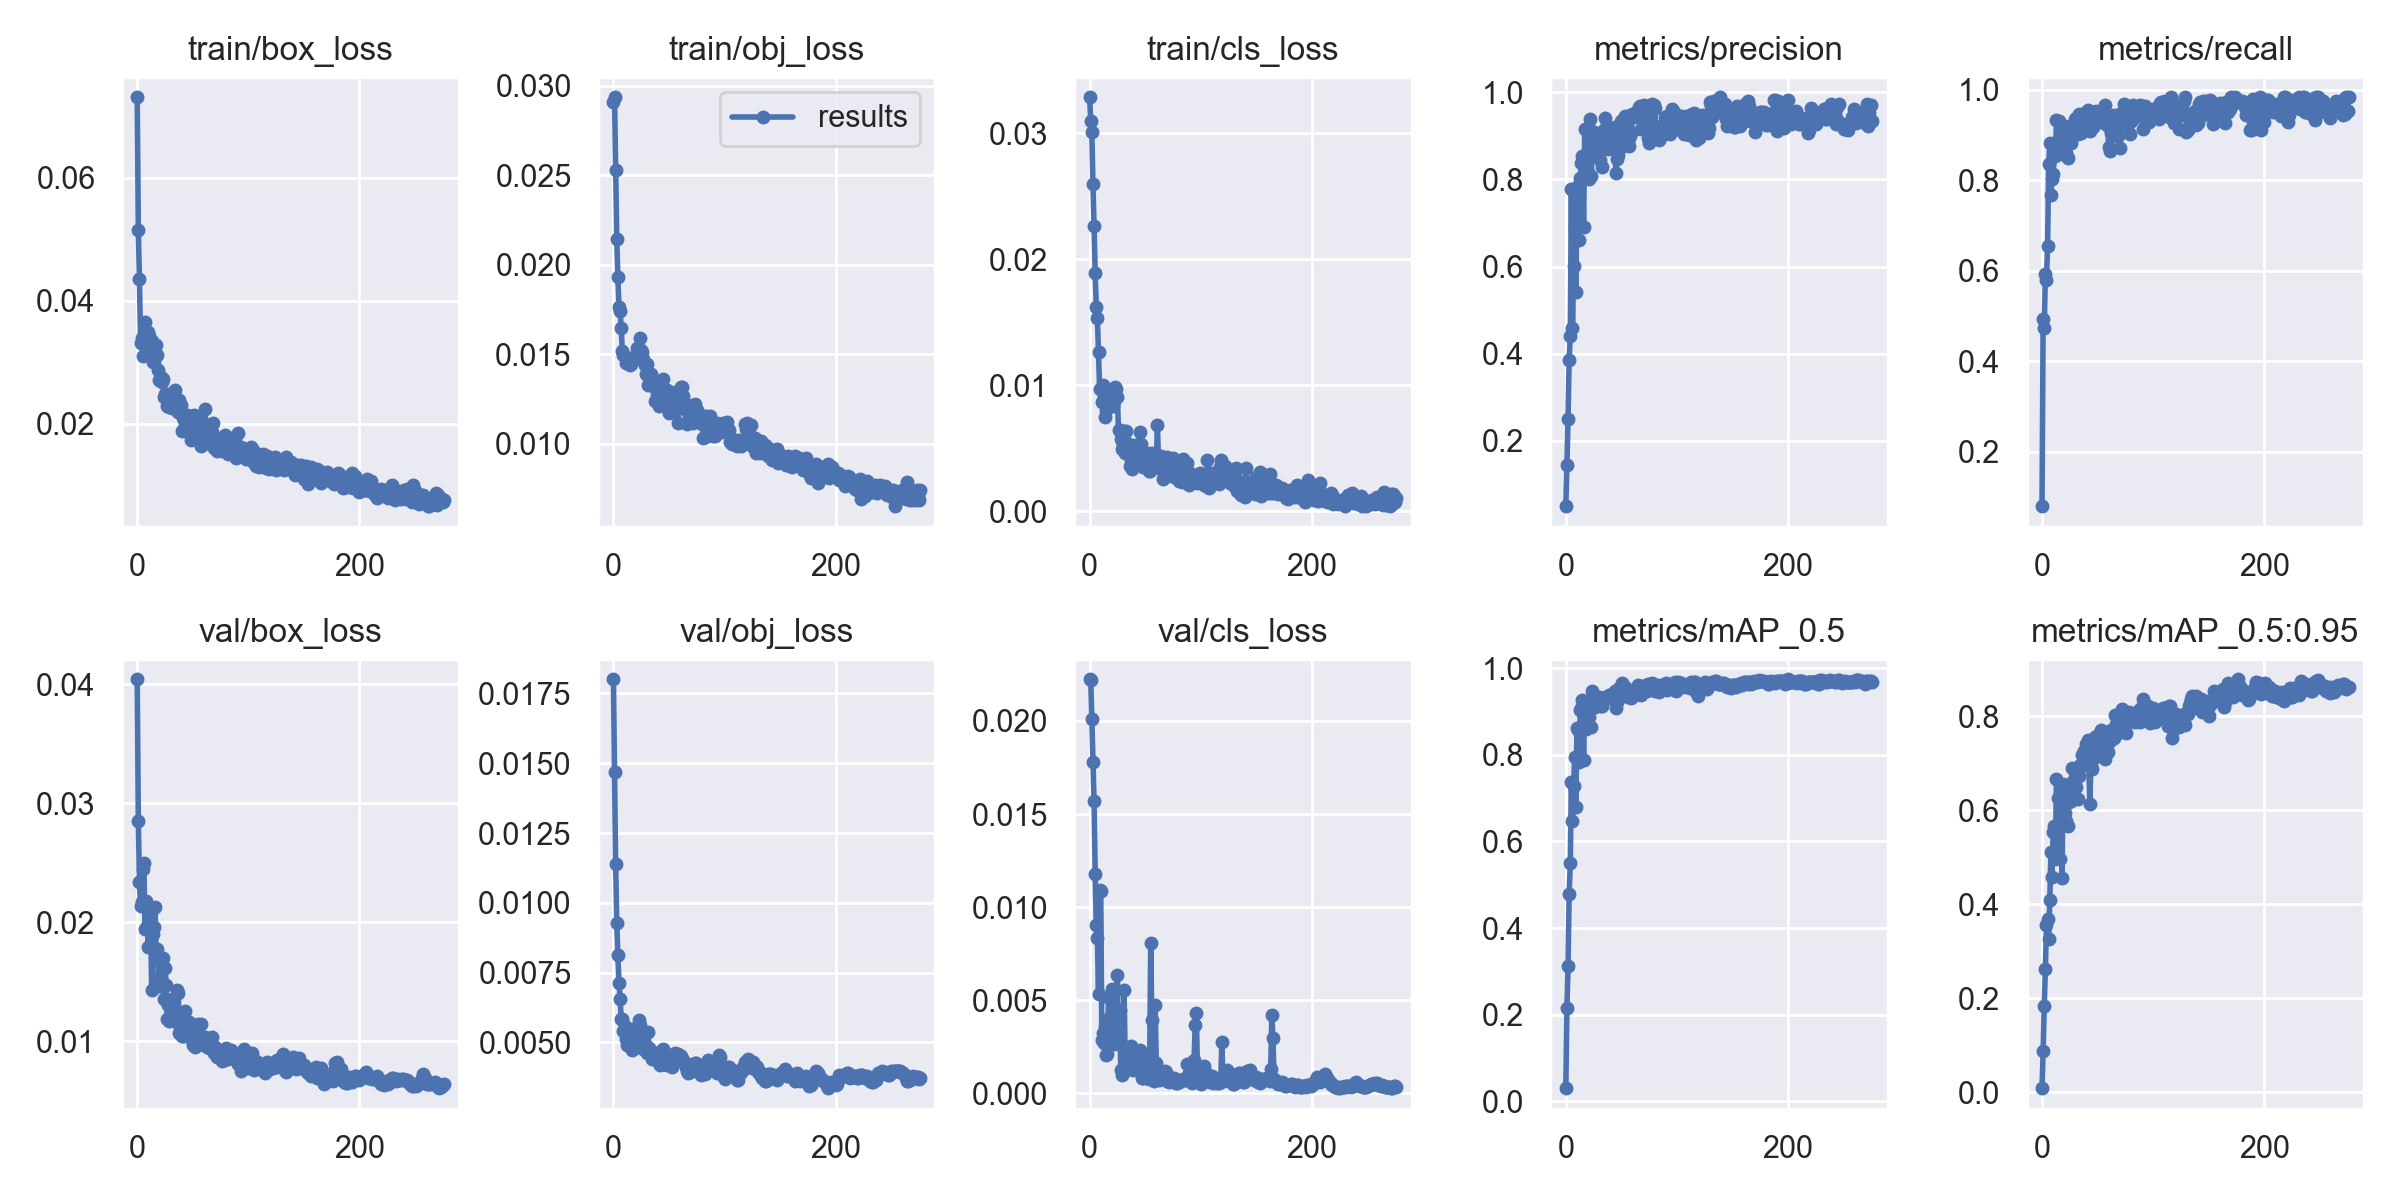

The file beside this chart, header and first rows:
epoch, train/box_loss, train/obj_loss, train/cls_loss, metrics/precision, metrics/recall, metrics/mAP_0.5, metrics/mAP_0.5:0.95, val/box_loss, val/obj_loss, val/cls_loss, x/lr0, x/lr1, x/lr2
0, 0.07307, 0.02909, 0.03285, 0.04974, 0.07969, 0.03048, 0.009199, 0.04043, 0.01801, 0.02224, 0.00053, 0.00053, 0.09523
1, 0.05149, 0.02936, 0.03098, 0.1439, 0.4936, 0.216, 0.0878, 0.02851, 0.01467, 0.02219, 0.00107, 0.00107, 0.09037
2, 0.04353, 0.02529, 0.03009, 0.2499, 0.4741, 0.3131, 0.183, 0.02339, 0.0114, 0.02012, 0.00161, 0.00161, 0.08551
3, 0.03313, 0.02146, 0.02597, 0.3861, 0.5936, 0.4779, 0.2623, 0.02133, 0.009284, 0.01778, 0.002149, 0.002149, 0.08065
4, 0.03397, 0.01929, 0.0226, 0.4404, 0.5801, 0.5508, 0.3556, 0.02169, 0.008134, 0.01568, 0.002689, 0.002689, 0.07579
5, 0.03102, 0.01762, 0.01887, 0.7783, 0.6538, 0.7377, 0.3699, 0.02448, 0.007133, 0.0118, 0.003228, 0.003228, 0.07093
6, 0.03397, 0.0174, 0.0162, 0.4591, 0.8361, 0.6463, 0.3273, 0.02497, 0.006575, 0.009063, 0.003767, 0.003767, 0.06607
7, 0.03648, 0.01646, 0.01532, 0.6019, 0.8814, 0.7281, 0.4082, 0.01939, 0.005857, 0.008372, 0.004305, 0.004305, 0.06121
8, 0.03397, 0.01517, 0.01265, 0.6864, 0.7672, 0.7946, 0.5113, 0.02182, 0.005833, 0.005324, 0.004842, 0.004842, 0.05634
9, 0.03462, 0.01497, 0.009745, 0.5413, 0.8029, 0.6795, 0.4589, 0.01968, 0.005421, 0.01091, 0.005379, 0.005379, 0.05148
10, 0.035, 0.01489, 0.009697, 0.7528, 0.8144, 0.8626, 0.5542, 0.01794, 0.005587, 0.01087, 0.005915, 0.005915, 0.04661
11, 0.0343, 0.01451, 0.00869, 0.786, 0.8554, 0.8568, 0.5658, 0.02011, 0.005135, 0.002888, 0.006451, 0.006451, 0.04175
12, 0.03274, 0.01467, 0.01003, 0.661, 0.8537, 0.7829, 0.4972, 0.02076, 0.004897, 0.003223, 0.006985, 0.006985, 0.03689
13, 0.03347, 0.0145, 0.009153, 0.8023, 0.9335, 0.9031, 0.6658, 0.01427, 0.00493, 0.00272, 0.007519, 0.007519, 0.03202
14, 0.03003, 0.01451, 0.00752, 0.8384, 0.8802, 0.9076, 0.626, 0.019, 0.004912, 0.003615, 0.008051, 0.008051, 0.02715
15, 0.03012, 0.0144, 0.008015, 0.8542, 0.9314, 0.9268, 0.6281, 0.01957, 0.005076, 0.002072, 0.008582, 0.008582, 0.02228
16, 0.03146, 0.01444, 0.009734, 0.6905, 0.888, 0.789, 0.4955, 0.02124, 0.005244, 0.002119, 0.009112, 0.009112, 0.01741
17, 0.03282, 0.01477, 0.008492, 0.916, 0.9031, 0.9183, 0.5861, 0.01721, 0.004723, 0.005125, 0.009641, 0.009641, 0.01254
18, 0.03122, 0.01481, 0.008865, 0.83, 0.8571, 0.8594, 0.4566, 0.01774, 0.005493, 0.004122, 0.00992, 0.00992, 0.00992
19, 0.02875, 0.01474, 0.008415, 0.8219, 0.9173, 0.9211, 0.6569, 0.0153, 0.005234, 0.002765, 0.00992, 0.00992, 0.00992
20, 0.02707, 0.01492, 0.008478, 0.8485, 0.8615, 0.9065, 0.6487, 0.01465, 0.005385, 0.005629, 0.009911, 0.009911, 0.009911
21, 0.02755, 0.01536, 0.008335, 0.801, 0.9207, 0.8883, 0.5951, 0.01528, 0.005461, 0.002779, 0.009902, 0.009902, 0.009902
22, 0.02674, 0.01476, 0.008733, 0.9394, 0.8602, 0.9132, 0.5773, 0.01465, 0.00556, 0.003281, 0.009892, 0.009892, 0.009892
23, 0.02733, 0.01493, 0.009826, 0.8089, 0.8481, 0.8634, 0.5655, 0.01698, 0.005804, 0.00265, 0.009881, 0.009881, 0.009881
24, 0.02431, 0.01591, 0.009691, 0.9105, 0.9182, 0.9462, 0.6167, 0.01352, 0.00562, 0.003742, 0.00987, 0.00987, 0.00987
25, 0.02485, 0.01526, 0.009076, 0.8932, 0.8939, 0.911, 0.6266, 0.01611, 0.005405, 0.006356, 0.009859, 0.009859, 0.009859
26, 0.02417, 0.01515, 0.006441, 0.8659, 0.8816, 0.9111, 0.6203, 0.0147, 0.004927, 0.002808, 0.009847, 0.009847, 0.009847
27, 0.02293, 0.01474, 0.00649, 0.8949, 0.9133, 0.9264, 0.6891, 0.01184, 0.004752, 0.004458, 0.009834, 0.009834, 0.009834
28, 0.02482, 0.01441, 0.005757, 0.8798, 0.897, 0.9261, 0.6631, 0.01305, 0.004948, 0.001236, 0.009821, 0.009821, 0.009821
29, 0.02277, 0.01387, 0.00498, 0.8962, 0.9148, 0.9242, 0.6489, 0.01166, 0.004818, 0.0009694, 0.009808, 0.009808, 0.009808
30, 0.02427, 0.01445, 0.005361, 0.8864, 0.9351, 0.9329, 0.6858, 0.01321, 0.00463, 0.00108, 0.009794, 0.009794, 0.009794
31, 0.02251, 0.01329, 0.006399, 0.8452, 0.9383, 0.9241, 0.6504, 0.01352, 0.005381, 0.005574, 0.00978, 0.00978, 0.00978
32, 0.023, 0.01392, 0.004657, 0.9092, 0.9025, 0.9127, 0.6235, 0.01307, 0.0048, 0.001981, 0.009765, 0.009765, 0.009765
33, 0.02504, 0.01362, 0.006386, 0.8295, 0.9462, 0.912, 0.6733, 0.01259, 0.004687, 0.001765, 0.00975, 0.00975, 0.00975
34, 0.02555, 0.01388, 0.005424, 0.9043, 0.9167, 0.9278, 0.6952, 0.0117, 0.004668, 0.002195, 0.009734, 0.009734, 0.009734
35, 0.02283, 0.01353, 0.004977, 0.941, 0.9041, 0.9334, 0.6934, 0.01158, 0.004408, 0.001758, 0.009718, 0.009718, 0.009718
36, 0.02273, 0.01321, 0.003621, 0.9199, 0.9266, 0.931, 0.7181, 0.01433, 0.004659, 0.002387, 0.009701, 0.009701, 0.009701
37, 0.02194, 0.0124, 0.004082, 0.8734, 0.926, 0.9311, 0.722, 0.014, 0.004554, 0.002523, 0.009684, 0.009684, 0.009684
38, 0.02394, 0.0135, 0.003351, 0.869, 0.9167, 0.9316, 0.7259, 0.01066, 0.004617, 0.00139, 0.009666, 0.009666, 0.009666
39, 0.02305, 0.0128, 0.004259, 0.9195, 0.9343, 0.9382, 0.7269, 0.0106, 0.004356, 0.001285, 0.009648, 0.009648, 0.009648
40, 0.0189, 0.01274, 0.005291, 0.8938, 0.95, 0.9389, 0.7404, 0.01039, 0.004393, 0.00182, 0.00963, 0.00963, 0.00963
41, 0.0209, 0.01213, 0.004935, 0.8919, 0.9549, 0.9343, 0.7492, 0.0104, 0.004253, 0.00157, 0.009611, 0.009611, 0.009611
42, 0.01919, 0.01247, 0.004246, 0.9056, 0.9226, 0.9344, 0.7018, 0.01201, 0.004184, 0.001729, 0.009592, 0.009592, 0.009592
43, 0.01906, 0.01235, 0.004489, 0.8918, 0.9093, 0.9281, 0.6135, 0.01251, 0.004448, 0.001478, 0.009572, 0.009572, 0.009572
44, 0.02027, 0.01216, 0.004932, 0.9199, 0.9516, 0.9483, 0.695, 0.01145, 0.004223, 0.001602, 0.009551, 0.009551, 0.009551
45, 0.02143, 0.01364, 0.006308, 0.8139, 0.9304, 0.9074, 0.6876, 0.01065, 0.004756, 0.002337, 0.009531, 0.009531, 0.009531
46, 0.01936, 0.01292, 0.005361, 0.8461, 0.9175, 0.9227, 0.7134, 0.01133, 0.004614, 0.00126, 0.00951, 0.00951, 0.00951
47, 0.0194, 0.01272, 0.004731, 0.8563, 0.9361, 0.929, 0.7103, 0.0116, 0.004428, 0.0008486, 0.009488, 0.009488, 0.009488
48, 0.01741, 0.01302, 0.003498, 0.8937, 0.9442, 0.9538, 0.7552, 0.01103, 0.004202, 0.0008447, 0.009466, 0.009466, 0.009466
49, 0.02017, 0.01262, 0.004684, 0.8712, 0.9525, 0.9348, 0.7356, 0.01012, 0.004442, 0.001956, 0.009443, 0.009443, 0.009443
50, 0.02123, 0.01174, 0.00419, 0.9336, 0.9312, 0.9431, 0.7239, 0.009639, 0.004406, 0.001635, 0.009421, 0.009421, 0.009421
51, 0.0215, 0.01283, 0.004597, 0.9289, 0.9491, 0.9653, 0.7619, 0.009771, 0.004178, 0.001116, 0.009397, 0.009397, 0.009397
52, 0.02126, 0.01215, 0.004284, 0.942, 0.9364, 0.9522, 0.7653, 0.009521, 0.004209, 0.00104, 0.009373, 0.009373, 0.009373
53, 0.01805, 0.01248, 0.003164, 0.9464, 0.9468, 0.9563, 0.77, 0.01045, 0.00411, 0.0008027, 0.009349, 0.009349, 0.009349
54, 0.02053, 0.01208, 0.003235, 0.9175, 0.9504, 0.9509, 0.7689, 0.01069, 0.004355, 0.001434, 0.009324, 0.009324, 0.009324
55, 0.02088, 0.01289, 0.004607, 0.9206, 0.9505, 0.9525, 0.7504, 0.01142, 0.004612, 0.00807, 0.0093, 0.0093, 0.0093
56, 0.01722, 0.01232, 0.003976, 0.8851, 0.9275, 0.9333, 0.7168, 0.01057, 0.004349, 0.003941, 0.009274, 0.009274, 0.009274
57, 0.01643, 0.01269, 0.004283, 0.8763, 0.9672, 0.9422, 0.7088, 0.01141, 0.004376, 0.0008813, 0.009248, 0.009248, 0.009248
58, 0.01865, 0.01114, 0.003851, 0.9009, 0.9284, 0.941, 0.7599, 0.009881, 0.004592, 0.0006944, 0.009222, 0.009222, 0.009222
59, 0.01805, 0.01215, 0.004129, 0.9071, 0.9204, 0.9322, 0.7241, 0.01005, 0.004474, 0.004738, 0.009195, 0.009195, 0.009195
... 217 more rows
